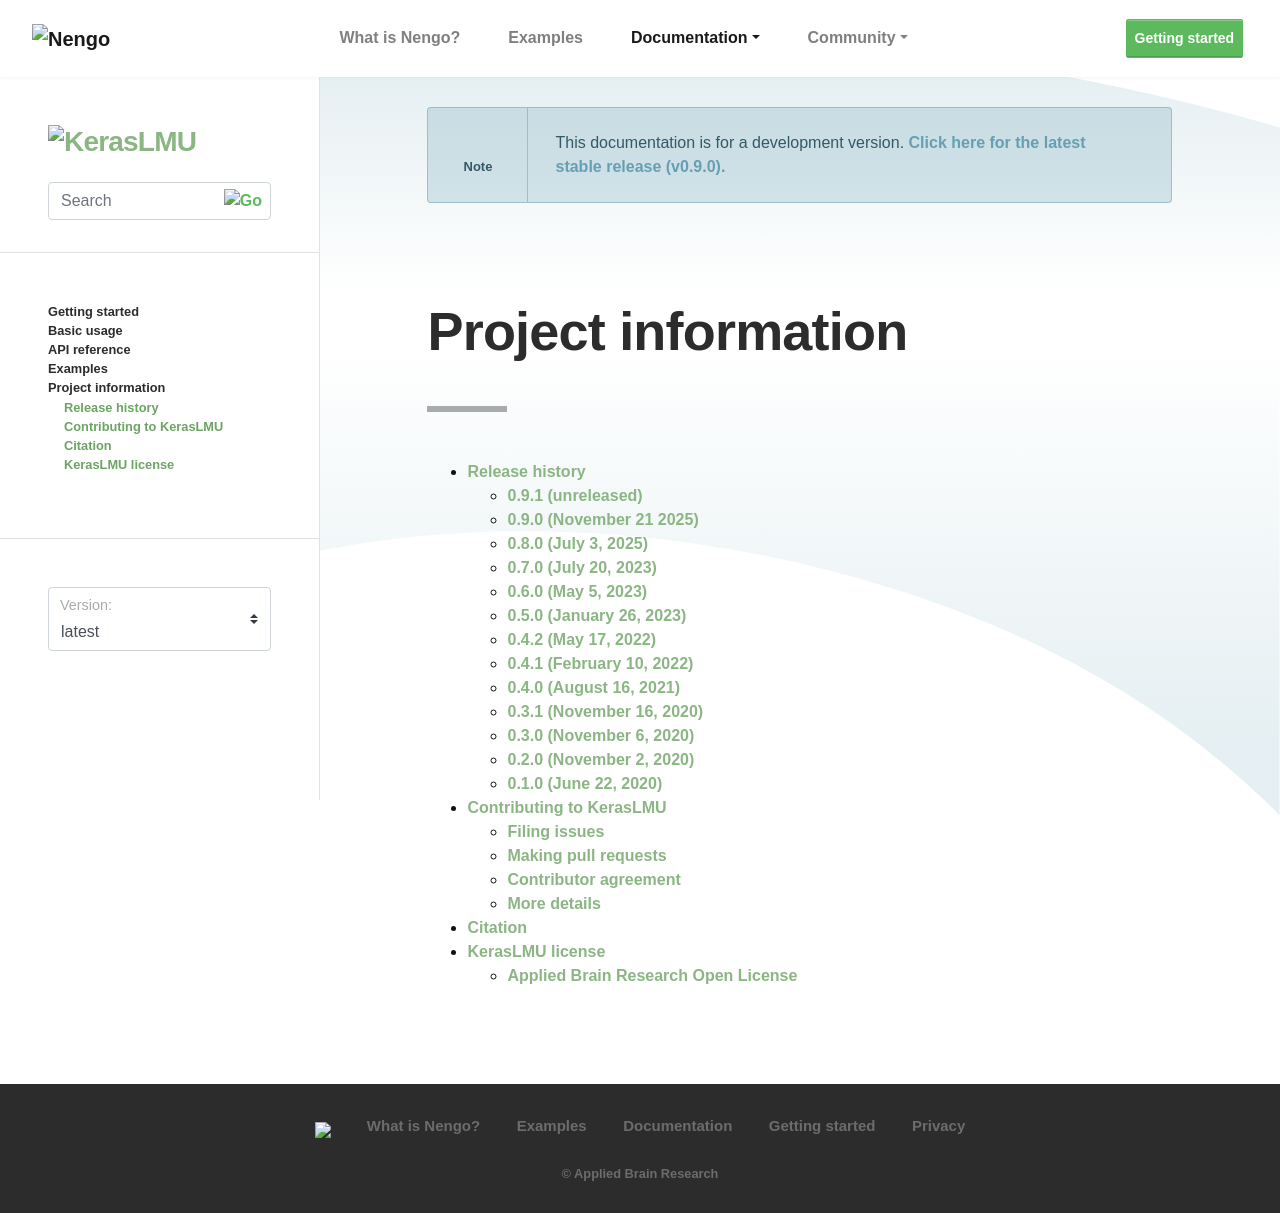

repository: nengo/keras-lmu · page: project.html · generator: sphinx

*******************
Project information
*******************

.. toctree::
   :maxdepth: 2

   changelog
   contributing
   citation
   license
